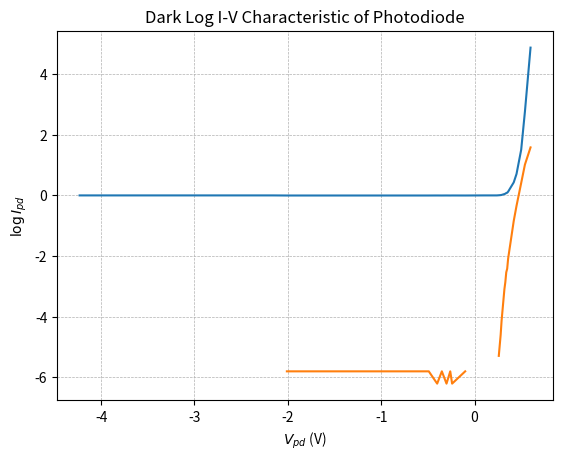

The matplotlib source for this figure:
import matplotlib.pyplot as plt
import numpy as np

if __name__ == '__main__':
    vpd_dark = np.array([-4.230, -4.13, -3.890, -3.300, -2.980, -2.530, -2.160, -2.010, -1.450, -1.030, -0.830, -0.680, -0.600, -0.520, -0.490, -0.400, -0.350, -0.300, -0.260, -0.240, -0.100, 0.100, 0.240, 0.260, 0.280, 0.290, 0.320, 0.330, 0.340, 0.350, 0.360, 0.420, 0.450, 0.500, 0.540, 0.600])
    ipd_dark = np.array([-0.000, -0.000, -0.000, -0.000, -0.000, -0.000, -0.000, -0.003, -0.003, -0.003, -0.003, -0.003, -0.003, -0.003, -0.003, -0.002, -0.003, -0.002, -0.003, -0.002, -0.003, 0.000, 0.000, 0.005, 0.010, 0.016, 0.045, 0.057, 0.079, 0.089, 0.124, 0.430, 0.710, 1.510, 2.770, 4.880])

    plt.title(r'Dark I-V Characteristic of Photodiode')
    plt.xlabel(r'$V_{pd}$ (V)')
    plt.ylabel(r'$I_{pd}$ (mA)')
    plt.plot(vpd_dark, ipd_dark)

    plt.grid(linestyle = '--', linewidth = 0.5)
    plt.show()

    plt.title(r'Dark Log I-V Characteristic of Photodiode')
    plt.xlabel(r'$V_{pd}$ (V)')
    plt.ylabel(r'$\log{I_{pd}}$')
    plt.plot(vpd_dark, np.log(np.abs(ipd_dark)))

    plt.grid(linestyle = '--', linewidth = 0.5)
    plt.show()

    print("Ideality Factor (0.1V - 0.4V) = ", (0.450 - 0.280)/(0.0256 * np.log(0.71/0.01)))
